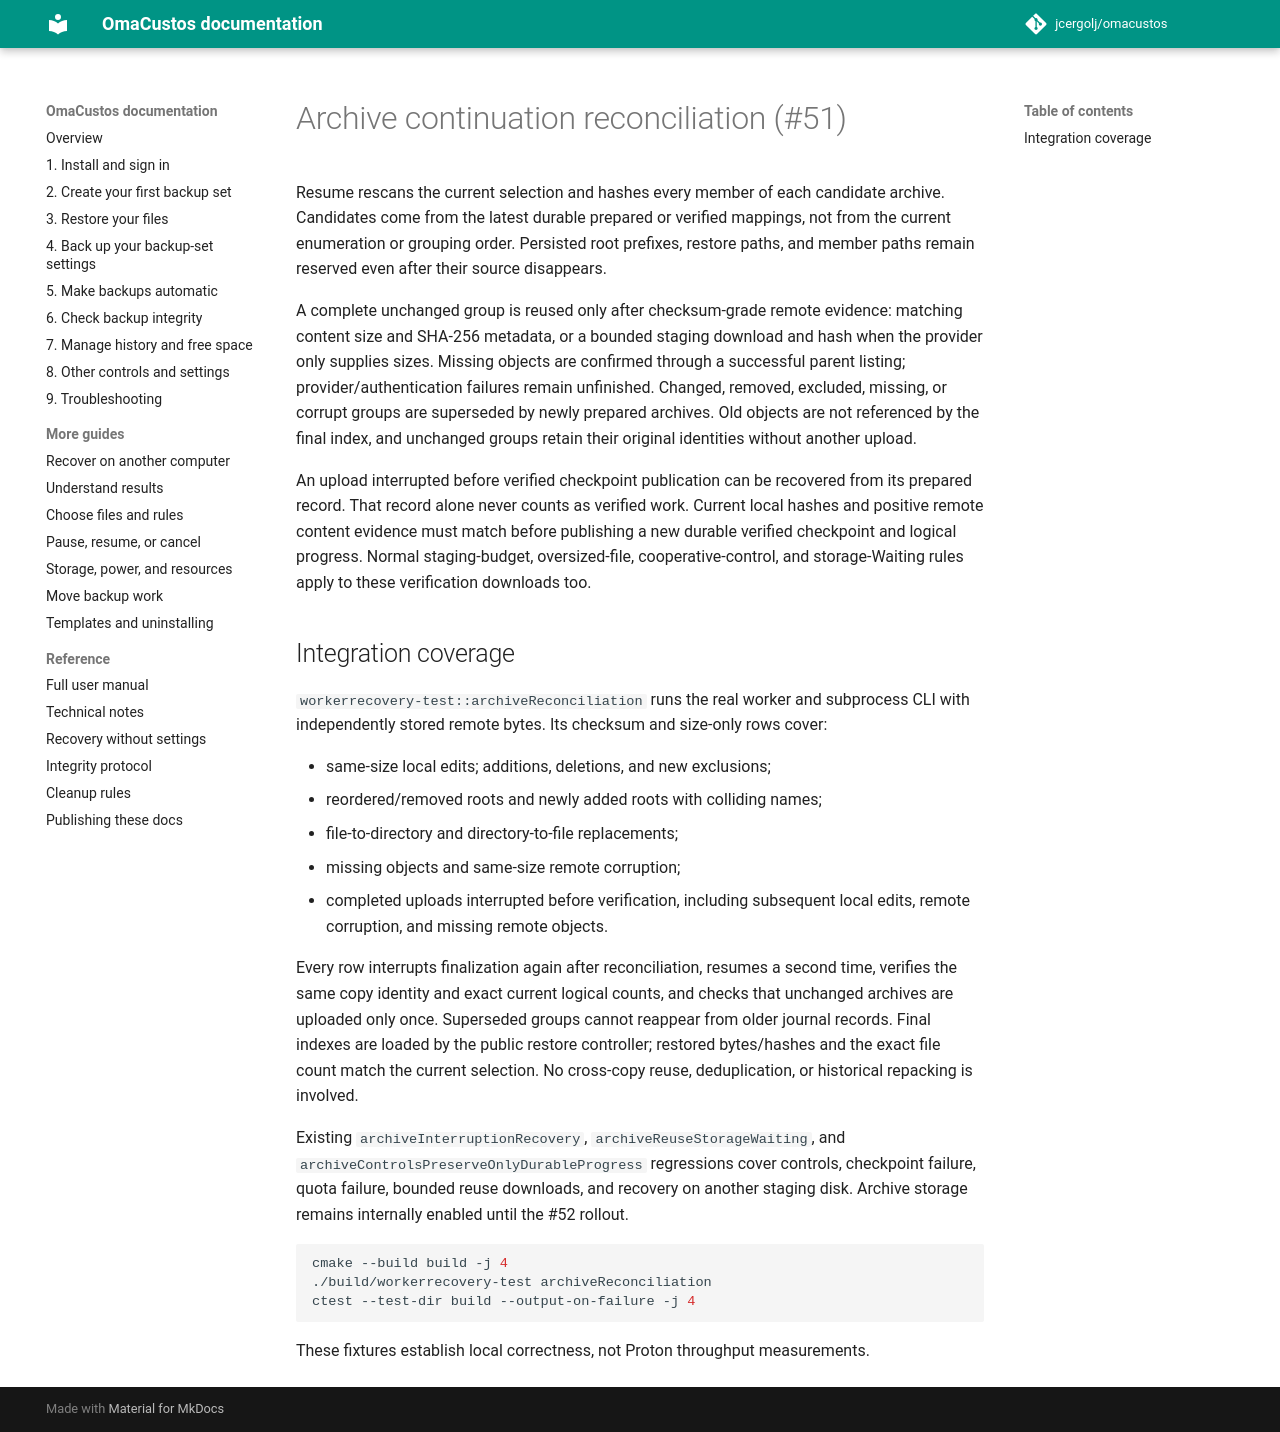

repository: jcergolj/omacustos · page: native/tests/archivereconciliation/index.html · generator: mkdocs

# Archive continuation reconciliation (#51)

Resume rescans the current selection and hashes every member of each candidate
archive. Candidates come from the latest durable prepared or verified mappings,
not from the current enumeration or grouping order. Persisted root prefixes,
restore paths, and member paths remain reserved even after their source disappears.

A complete unchanged group is reused only after checksum-grade remote evidence:
matching content size and SHA-256 metadata, or a bounded staging download and hash
when the provider only supplies sizes. Missing objects are confirmed through a
successful parent listing; provider/authentication failures remain unfinished.
Changed, removed, excluded, missing, or corrupt groups are superseded by newly
prepared archives. Old objects are not referenced by the final index, and unchanged
groups retain their original identities without another upload.

An upload interrupted before verified checkpoint publication can be recovered
from its prepared record. That record alone never counts as verified work. Current
local hashes and positive remote content evidence must match before publishing a
new durable verified checkpoint and logical progress. Normal staging-budget,
oversized-file, cooperative-control, and storage-Waiting rules apply to these
verification downloads too.

## Integration coverage

`workerrecovery-test::archiveReconciliation` runs the real worker and subprocess
CLI with independently stored remote bytes. Its checksum and size-only rows cover:

- same-size local edits; additions, deletions, and new exclusions;
- reordered/removed roots and newly added roots with colliding names;
- file-to-directory and directory-to-file replacements;
- missing objects and same-size remote corruption;
- completed uploads interrupted before verification, including subsequent local
  edits, remote corruption, and missing remote objects.

Every row interrupts finalization again after reconciliation, resumes a second
time, verifies the same copy identity and exact current logical counts, and checks
that unchanged archives are uploaded only once. Superseded groups cannot reappear
from older journal records. Final indexes are loaded by the public restore
controller; restored bytes/hashes and the exact file count match the current
selection. No cross-copy reuse, deduplication, or historical repacking is involved.

Existing `archiveInterruptionRecovery`, `archiveReuseStorageWaiting`, and
`archiveControlsPreserveOnlyDurableProgress` regressions cover controls, checkpoint
failure, quota failure, bounded reuse downloads, and recovery on another staging
disk. Archive storage remains internally enabled until the #52 rollout.

```sh
cmake --build build -j 4
./build/workerrecovery-test archiveReconciliation
ctest --test-dir build --output-on-failure -j 4
```

These fixtures establish local correctness, not Proton throughput measurements.
